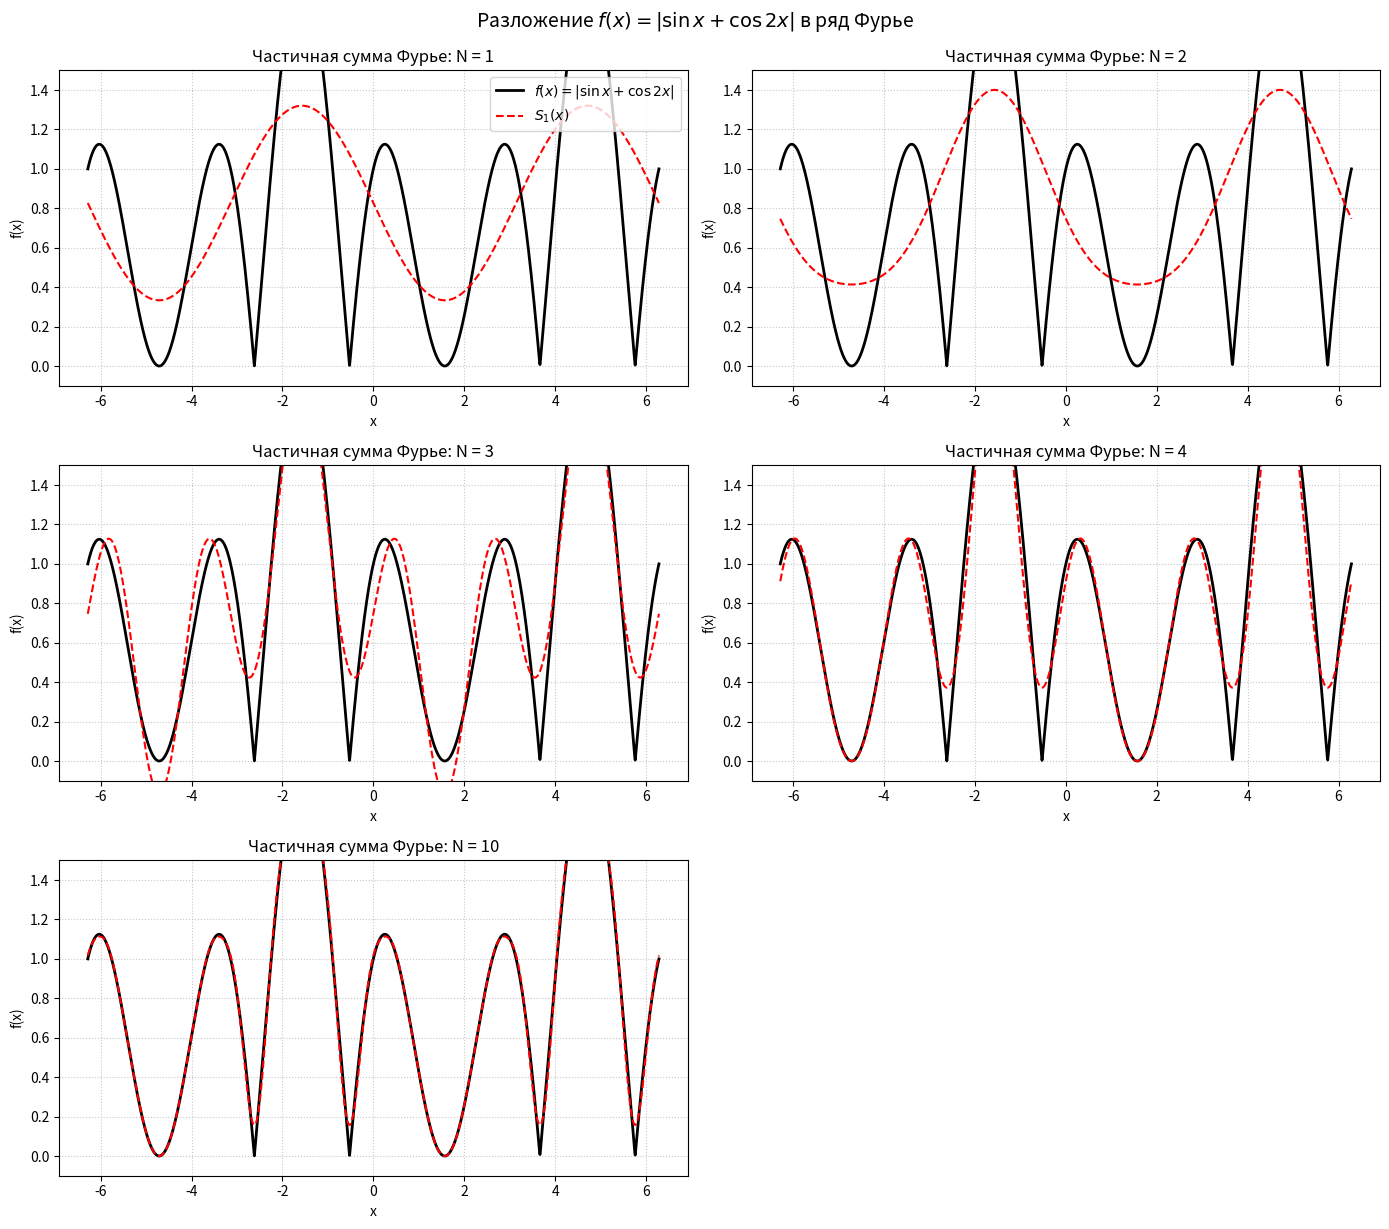

This chart was generated by the following Python code:
import numpy as np
import matplotlib.pyplot as plt

# Исходная функция
def f_func(x):
    return np.abs(np.sin(x) + np.cos(2 * x))

def fourier_coeffs_numeric(N):
    """
    Численно вычисляет коэффициенты Фурье для f(x) = |sin x + cos 2x| 
    на интервале [-π, π] с периодом 2π.
    """
    T = 2 * np.pi
    x0, x1 = -np.pi, np.pi
    num_points = 10000
    x = np.linspace(x0, x1, num_points, endpoint=False)
    dx = x[1] - x[0]
    f_vals = f_func(x)

    a0 = (2 / T) * np.sum(f_vals) * dx

    an = np.zeros(N + 1)
    bn = np.zeros(N + 1)

    for n in range(1, N + 1):
        an[n] = (2 / T) * np.sum(f_vals * np.cos(n * x)) * dx
        bn[n] = (2 / T) * np.sum(f_vals * np.sin(n * x)) * dx

    return a0, an, bn

def partial_sum_trig(x, a0, an, bn, N):
    """Частичная сумма Фурье до гармоники N"""
    result = np.full_like(x, a0 / 2, dtype=float)
    for n in range(1, N + 1):
        result += an[n] * np.cos(n * x) + bn[n] * np.sin(n * x)
    return result

if __name__ == "__main__":
    x_plot = np.linspace(-2 * np.pi, 2 * np.pi, 2000)
    f_true = f_func(x_plot)

    N_values = [1, 2, 3, 4, 10]
    plt.figure(figsize=(14, 12))

    for i, N in enumerate(N_values, 1):
        a0, an, bn = fourier_coeffs_numeric(N)
        f_approx = partial_sum_trig(x_plot, a0, an, bn, N)

        plt.subplot(3, 2, i)
        plt.plot(x_plot, f_true, 'k-', linewidth=2.0, label=r'$f(x) = |\sin x + \cos 2x|$')
        plt.plot(x_plot, f_approx, 'r--', linewidth=1.5, label=rf'$S_{{{N}}}(x)$')
        plt.title(f'Частичная сумма Фурье: N = {N}', fontsize=12)
        plt.xlabel('x')
        plt.ylabel('f(x)')
        plt.ylim(-0.1, 1.5)
        plt.grid(True, linestyle=':', alpha=0.7)
        if i == 1:
            plt.legend(loc='upper right')

    plt.tight_layout()
    plt.suptitle('Разложение $f(x) = |\\sin x + \\cos 2x|$ в ряд Фурье', y=1.02, fontsize=14)
    plt.show()